Run: headless pygame with SDL's dummy video driver; simulated clock (each Clock.tick advances the game by its frame time, no real sleeping); random seed 0; keys injected as events and as key.get_pressed() state; no mouse input.
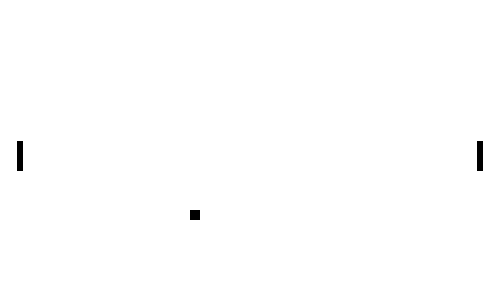
Frame 1 of 4 · flips 1–60 · no input
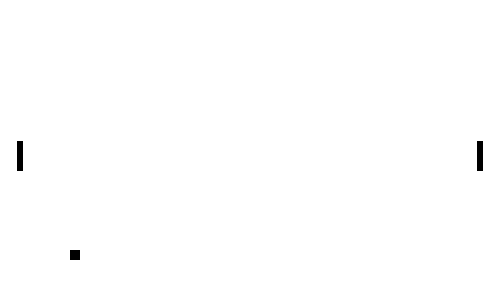
Frame 2 of 4 · flips 61–180 · tapped SPACE, RETURN · held RIGHT (→), D
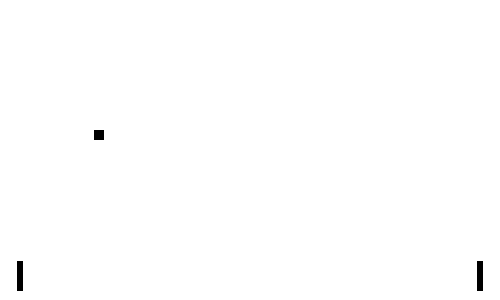
Frame 3 of 4 · flips 181–300 · held DOWN (↓), S
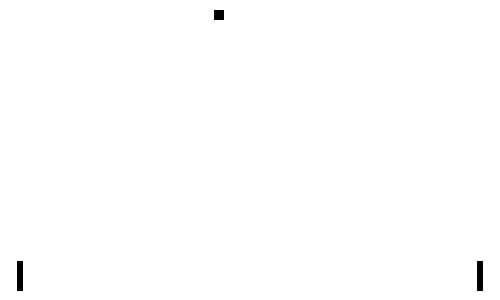
Frame 4 of 4 · flips 301–420 · held LEFT (←), A, UP (↑), W

The pygame program that drew these frames:

import pygame as pygame
import math
import random
pygame.init()



WINDOW_WIDTH, WINDOW_HEIGHT = (500, 300)
#Initial Variables
WINDOW = pygame.display.set_mode( (WINDOW_WIDTH, WINDOW_HEIGHT) )

ball = pygame.Rect(WINDOW_WIDTH/2, WINDOW_HEIGHT/2, 10, 10)

player1 = pygame.Rect(20 - 3, WINDOW_HEIGHT/2 - 9, 6, 30)
player2 = pygame.Rect(WINDOW_WIDTH - 20 - 3, WINDOW_HEIGHT/2 - 9, 6, 30)

ballXVel = -1
ballYVel = 1

K_w, K_s, K_UP, K_DOWN = (0, 1, 2 , 3)
keysdown = [False, False, False, False]

def main():
    running = True
  
    global ballXVel
    global ballYVel
  
    clock = pygame.time.Clock()
  
    while running:
        clock.tick(60)
        for event in pygame.event.get():
            if event.type == pygame.KEYDOWN:
                if event.key == pygame.K_w:
                    keysdown[K_w] = True
                if event.key == pygame.K_s:
                    keysdown[K_s] = True
                if event.key == pygame.K_UP:
                    keysdown[K_UP] = True
                if event.key == pygame.K_DOWN:
                    keysdown[K_DOWN] = True
        print(keysdown)

        if ball.collidelist([player1, player2]) != -1:
            ballXVel *= -1

        if ball.y + 10 >= WINDOW_HEIGHT or ball.y <= 0:
            ballYVel *= -1

        if ball.x + 10 >= WINDOW_WIDTH or ball.x <= 0:
            ballXVel *= -1
        
        ball.x += ballXVel
        ball.y += ballYVel

        if keysdown[K_w]:
            player1.y -= 1
        if keysdown[K_s]:
            player1.y += 1
        if keysdown[K_UP]:
            player2.y -= 1
        if keysdown[K_DOWN]:
            player2.y += 1
    
        draw()

    pygame.quit()


def draw():
    WINDOW.fill( (255, 255, 255) )

    pygame.draw.rect(WINDOW, (0, 0, 0), ball)
    pygame.draw.rect(WINDOW, (0, 0, 0), player1)
    pygame.draw.rect(WINDOW, (0, 0, 0), player2)

    pygame.display.update()

if __name__ == "__main__":
    main()
